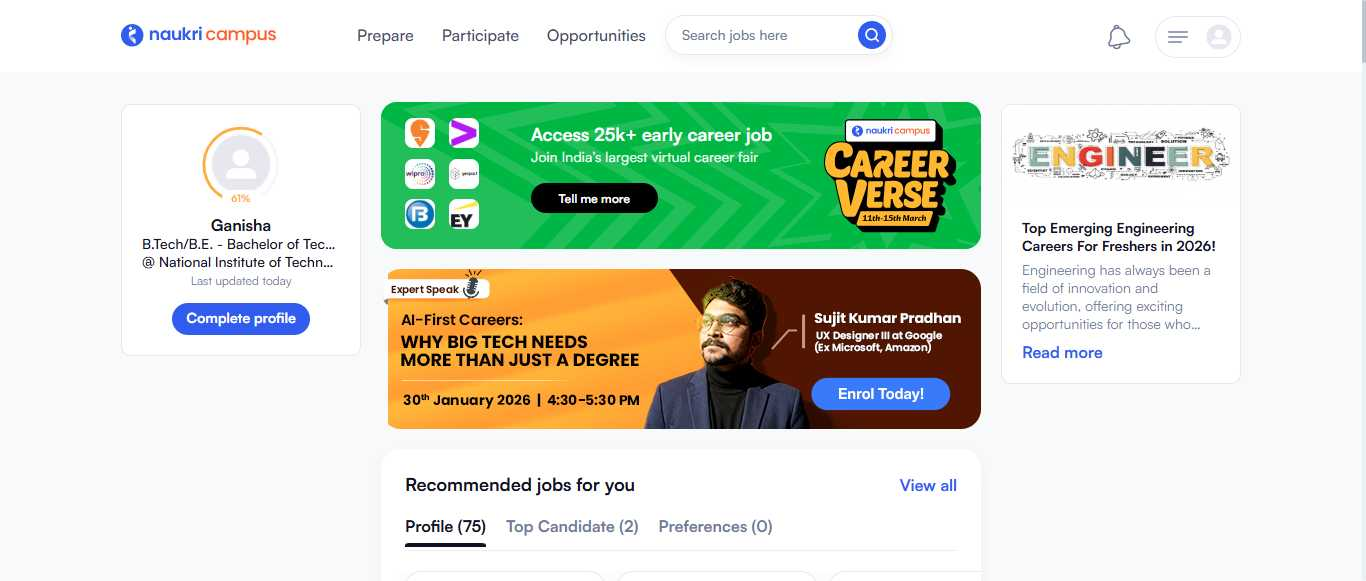
Workflow: TC_01

Step 1 [try]: Use Browser Chrome: Fresher Jobs - Resume Builder Service - Interview Preparation - Naukri.com in window 'Fresher Jobs - Resume Builder Service - Interview Preparation - Naukri.com' (chrome.exe)

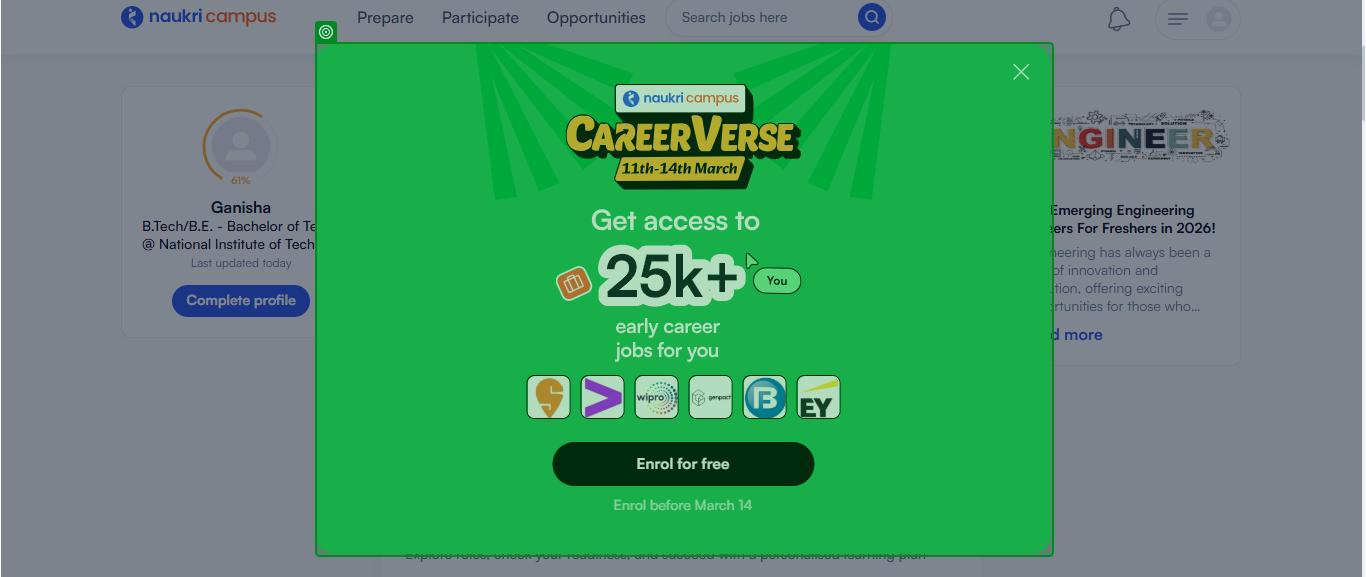
Step 2 [try]: check the element in window 'Fresher Jobs - Resume Builder Service - Interview Preparation - Naukri.com' (chrome.exe)

Step 3 [try]: click on the image in window 'Fresher Jobs - Resume Builder Service - Interview Preparation - Naukri.com' (chrome.exe) (no picture)

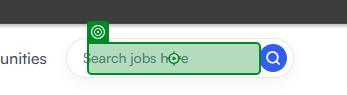
Step 4 [try]: click on the element in window 'Fresher Jobs - Resume Builder Service - Interview Preparation - Naukri.com' (chrome.exe)

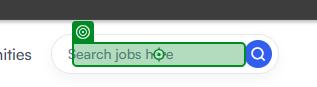
Step 5: Verification target on the text box in window 'Fresher Jobs - Resume Builder Service - Interview Preparation - Naukri.com' (chrome.exe)
